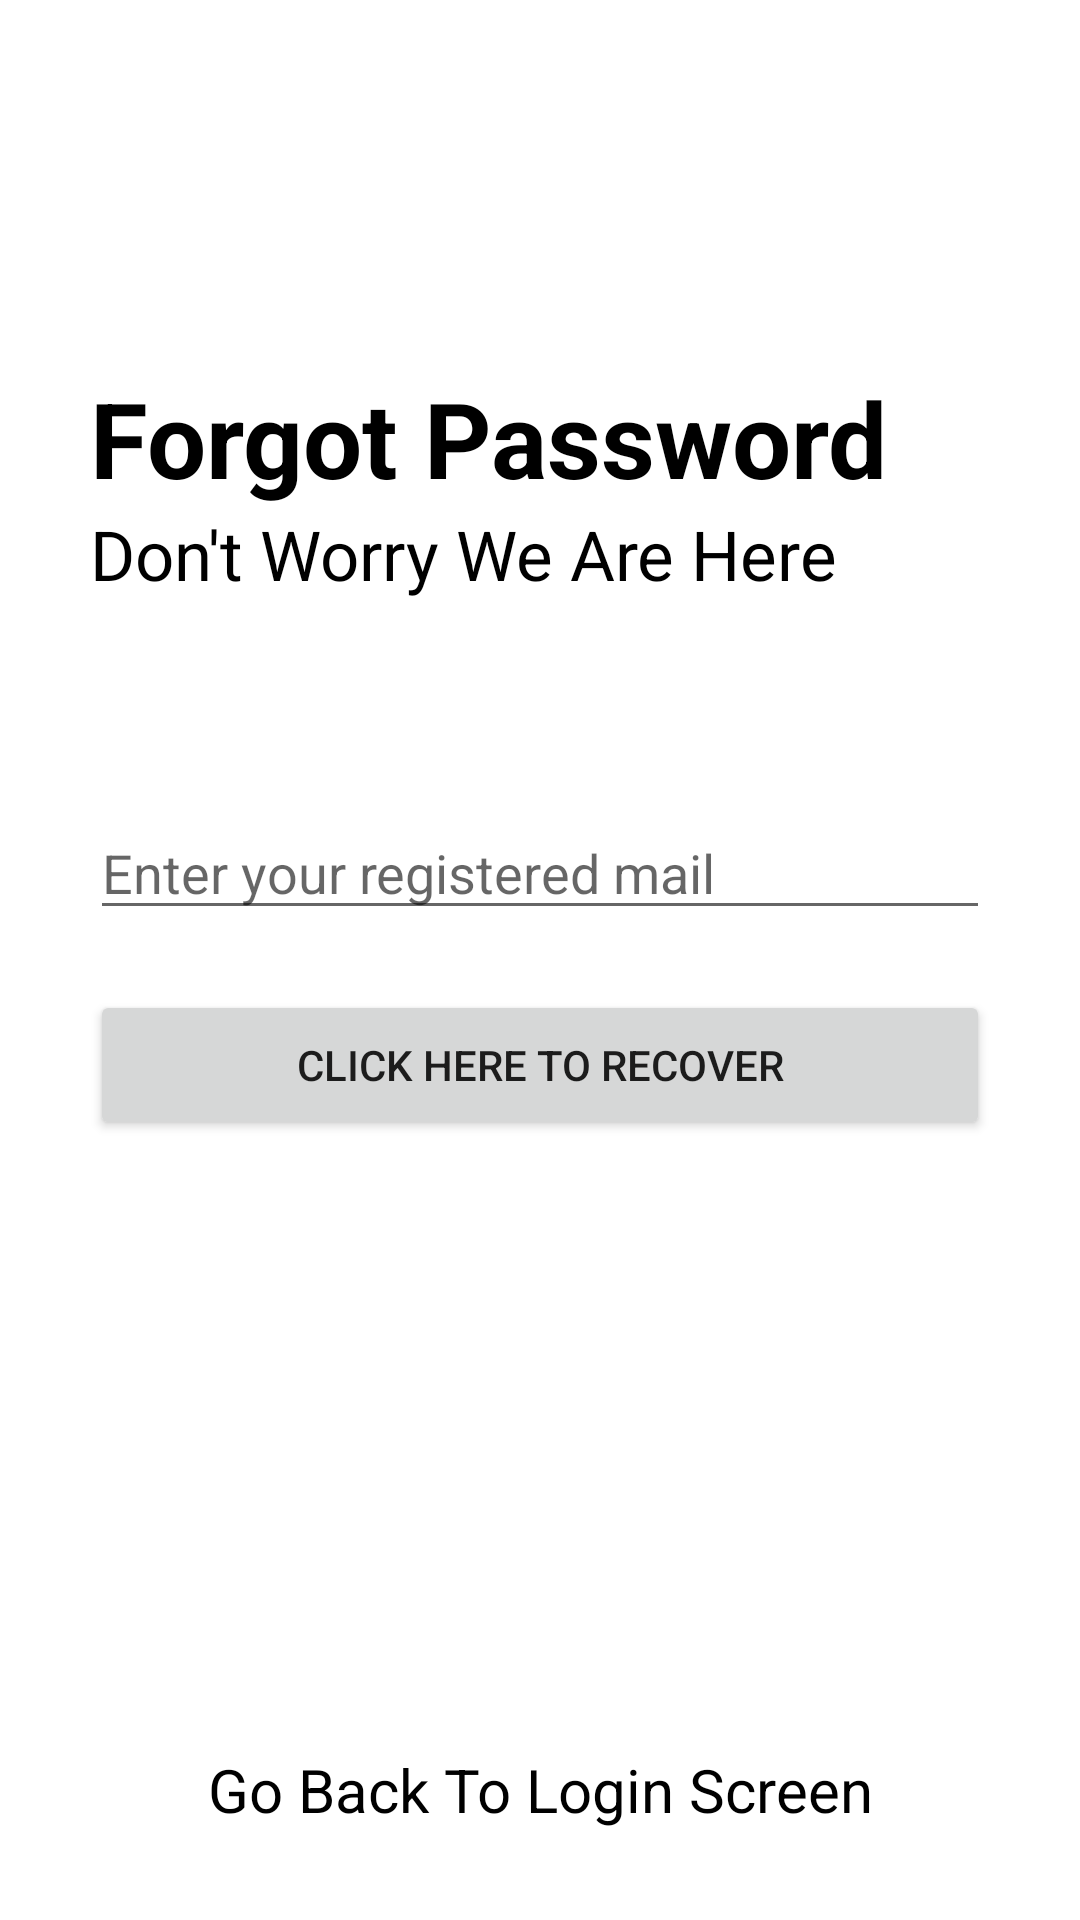

This screen was rendered from an Android layout file. Write that file and the resources it references.
<!-- AndroidManifest.xml: application theme Theme.NotesAndPassworrdManager -->
<!-- res/layout/activity_forgotpassword.xml -->
<?xml version="1.0" encoding="utf-8"?>
<RelativeLayout xmlns:android="http://schemas.android.com/apk/res/android"
    xmlns:tools="http://schemas.android.com/tools"
    android:layout_width="match_parent"
    android:layout_height="match_parent"
    tools:context=".forgotpassword">




    <RelativeLayout
        android:layout_width="match_parent"
        android:layout_height="wrap_content"
        android:id="@+id/centerline3"
        android:layout_centerInParent="true">

    </RelativeLayout>

    <LinearLayout
        android:layout_width="match_parent"
        android:layout_height="wrap_content"
        android:layout_marginLeft="30dp"
        android:layout_marginRight="30dp"
        android:layout_above="@id/centerline3"
        android:layout_marginBottom="120dp"
        android:orientation="vertical">

        <TextView
            android:layout_width="match_parent"
            android:layout_height="wrap_content"
            android:text="@string/forgot_password"
            android:textSize="35sp"
            android:textColor="@color/black"
            android:textStyle="bold">

        </TextView>

        <TextView
            android:layout_width="match_parent"
            android:layout_height="wrap_content"
            android:text="@string/don_t_worry_we_are_here"
            android:textSize="23sp"
            android:textColor="@color/black">

        </TextView>

    </LinearLayout>

    <EditText
        android:layout_width="match_parent"
        android:layout_height="wrap_content"
        android:layout_marginLeft="30dp"
        android:inputType="textEmailAddress"
        android:layout_marginRight="30dp"
        android:layout_above="@id/centerline3"
        android:id="@+id/forgotpassword"
        android:hint="@string/enter_your_registered_mail"
        android:layout_marginBottom="10dp"
        android:autofillHints="emailAddress"
        tools:ignore="TextFields">

    </EditText>

    <Button
        android:layout_width="match_parent"
        android:layout_height="50dp"
        android:text="@string/click_here_to_recover"
        android:id="@+id/passwordrecoverbutton"
        android:layout_below="@id/centerline3"
        android:layout_marginTop="10dp"
        android:layout_marginLeft="30dp"
        android:layout_marginRight="30dp">

    </Button>


    <TextView
        android:layout_width="match_parent"
        android:layout_height="wrap_content"
        android:layout_alignParentBottom="true"
        android:text="@string/go_back_to_login_screen"
        android:id="@+id/gobacktologin"
        android:layout_marginBottom="30dp"
        android:textSize="20sp"
        android:textColor="@color/black"
        android:textAlignment="center">

    </TextView>


</RelativeLayout>
<!-- resources referenced by this layout -->
<resources>
  <color name="black">#FF000000</color>
  <string name="click_here_to_recover">Click Here To Recover</string>
  <string name="don_t_worry_we_are_here">Don\'t Worry We Are Here</string>
  <string name="enter_your_registered_mail">Enter your registered mail</string>
  <string name="forgot_password">Forgot Password</string>
  <string name="go_back_to_login_screen">Go Back To Login Screen</string>
  <style name="Theme.NotesAndPassworrdManager" parent="Theme.MaterialComponents.DayNight.DarkActionBar">
          
          <item name="colorPrimary">@color/purple_500</item>
          <item name="colorPrimaryVariant">@color/purple_700</item>
          <item name="colorOnPrimary">@color/white</item>
          
          <item name="colorSecondary">@color/teal_200</item>
          <item name="colorSecondaryVariant">@color/teal_700</item>
          <item name="colorOnSecondary">@color/black</item>
          
          <item name="android:statusBarColor" tools:targetApi="l">?attr/colorPrimaryVariant</item>
          
      </style>
  <color name="purple_500">#FF6200EE</color>
  <color name="purple_700">#FF3700B3</color>
  <color name="white">#FFFFFFFF</color>
  <color name="teal_200">#FF03DAC5</color>
  <color name="teal_700">#FF018786</color>
</resources>
